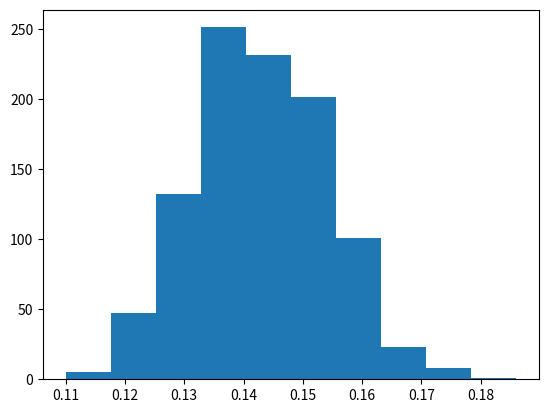

Write Python code to recreate this figure.
import numpy as np
from math import exp
import matplotlib.pyplot as plt
import random

def sign(p):
    if p > 0.0:
        return 1.0
    else:
        return -1.0
    
def generate_data(N = 20):
    X = []
    Y = []
    for i in range(N):
        x1 = random.uniform(-1.0, 1.0)
        x2 = random.uniform(-1.0, 1.0)
        X.append([x1,x2])
        temp = sign(x1**2 + x2**2 - 0.6)
        if np.random.randint(10) == 0:  # noise
            temp = -temp
        Y.append(temp)
    return X, Y

def feature_trans(X):
    new_X = []
    for item in X:
        temp = [1, item[0], item[1], item[0]*item[1], item[0]*item[0], item[1]*item[1]]
        new_X.append(temp)
    return new_X

data_x, data_y = generate_data(1000)
new_datax = feature_trans(data_x)

def cnt_eout(data_x, data_y):
    err = 0.0
    n = len(data_y)
    w = [-1,-0.05,0.08,0.13,1.5,1.5]
    for i in range(n):
        pred = sign(np.dot(w, data_x[i]))
        if pred != data_y[i]:
            err = err+1
    return err/float(n)

all_err = []
iter_num = 1000
for _ in range(iter_num):
    data_x, data_y = generate_data(1000)
    new_datax = feature_trans(data_x)
    temp_err = cnt_eout(new_datax, data_y)
    all_err.append(temp_err)

result = sum(all_err)/float(iter_num)

print("avg Eout:", result)
plt.hist(all_err)
plt.show()